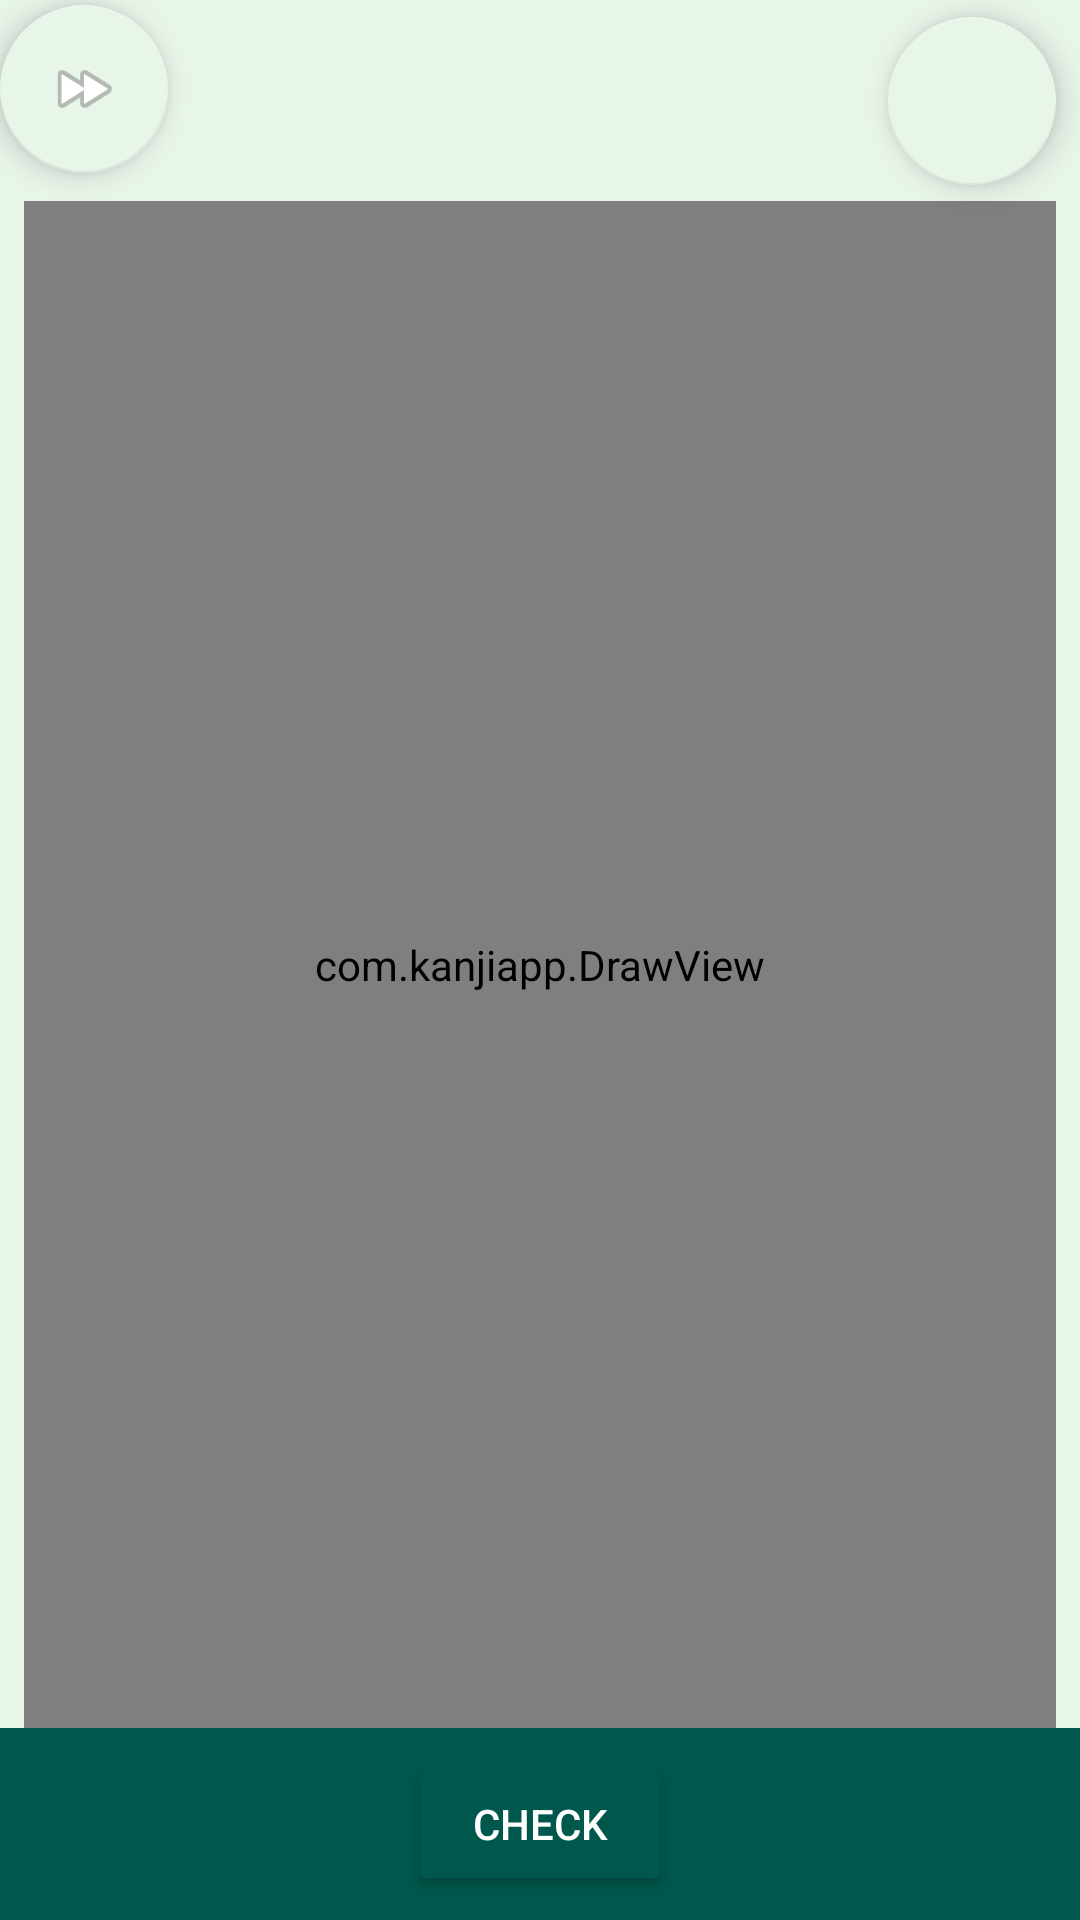

This screen was rendered from an Android layout file. Write that file and the resources it references.
<!-- AndroidManifest.xml: application theme AppTheme -->
<!-- res/layout/activity_main.xml -->
<?xml version="1.0" encoding="utf-8"?>
<androidx.constraintlayout.widget.ConstraintLayout
        xmlns:android="http://schemas.android.com/apk/res/android"
        xmlns:tools="http://schemas.android.com/tools"
        xmlns:app="http://schemas.android.com/apk/res-auto"
        android:layout_width="match_parent"
        android:layout_height="match_parent"
        android:background="@color/colorBackground"
        tools:context=".MainActivity" android:id="@+id/mainLayout">
    <androidx.constraintlayout.widget.Guideline
            android:orientation="horizontal"
            app:layout_constraintGuide_percent="0.9"
            android:layout_width="wrap_content"
            android:layout_height="wrap_content"
            android:id="@+id/guideline"/>
    <TextView
            android:textSize="@dimen/text_large"
            android:layout_width="wrap_content"
            android:layout_height="wrap_content"
            android:id="@+id/signText" app:layout_constraintStart_toStartOf="parent" android:layout_marginLeft="8dp"
            android:layout_marginStart="8dp" app:layout_constraintEnd_toEndOf="parent" android:layout_marginEnd="8dp"
            android:layout_marginRight="8dp" android:layout_marginTop="8dp" app:layout_constraintTop_toTopOf="parent"
            android:textStyle="bold"/>

    <com.kanjiapp.DrawView
            android:id="@+id/draw_view"
            android:layout_width="0dp"
            android:layout_height="0dp"
            app:layout_constraintStart_toStartOf="parent" android:layout_marginLeft="8dp"
            android:layout_marginStart="8dp" app:layout_constraintEnd_toEndOf="parent" android:layout_marginEnd="8dp"
            android:layout_marginRight="8dp" app:layout_constraintTop_toBottomOf="@+id/signText"
            android:background="@android:color/white"
            android:layout_marginTop="16dp"
            app:layout_constraintBottom_toTopOf="@+id/guideline"/>

    <androidx.constraintlayout.widget.ConstraintLayout
            android:layout_width="0dp"
            android:layout_height="0dp" app:layout_constraintEnd_toEndOf="parent"
            app:layout_constraintStart_toStartOf="parent"
            android:background="@color/colorPrimaryDark"
            app:layout_constraintBottom_toBottomOf="parent" android:id="@+id/footerView"
            app:layout_constraintTop_toTopOf="@+id/guideline">

        <Button
                android:text="@string/check"
                style="@style/Button"
                android:layout_width="wrap_content"
                android:layout_height="wrap_content"
                android:id="@+id/checkButton"
                android:layout_marginRight="8dp"
                android:layout_marginEnd="8dp" app:layout_constraintEnd_toEndOf="parent"
                android:layout_marginStart="8dp" app:layout_constraintStart_toStartOf="parent"
                android:layout_marginLeft="8dp" android:layout_marginBottom="8dp"
                app:layout_constraintBottom_toBottomOf="parent" android:layout_marginTop="8dp"
                app:layout_constraintTop_toTopOf="parent"/>
        <ImageButton
                android:layout_width="wrap_content"
                android:layout_height="wrap_content" app:srcCompat="@drawable/ic_refresh_24dp"
                android:id="@+id/refreshButton"
                android:background="@color/colorPrimaryDark" android:layout_marginBottom="8dp"
                app:layout_constraintBottom_toBottomOf="parent" android:layout_marginTop="8dp"
                app:layout_constraintTop_toTopOf="parent" android:layout_marginStart="8dp"
                app:layout_constraintStart_toStartOf="parent" android:layout_marginLeft="8dp"
                tools:ignore="VectorDrawableCompat"/>
        <TextView
                android:text="TextView"
                android:layout_width="wrap_content"
                android:layout_height="wrap_content"
                android:textColor="@android:color/white"
                android:textSize="20sp"
                app:layout_constraintStart_toEndOf="@+id/checkButton"
                app:layout_constraintEnd_toEndOf="parent" android:layout_marginEnd="8dp"
                app:layout_constraintBottom_toBottomOf="parent" android:layout_marginTop="8dp"
                app:layout_constraintTop_toTopOf="parent" android:visibility="invisible" android:id="@+id/kanjiText"/>
    </androidx.constraintlayout.widget.ConstraintLayout>
    <com.google.android.material.floatingactionbutton.FloatingActionButton
            android:layout_width="wrap_content"
            android:layout_height="wrap_content"
            android:clickable="true" app:srcCompat="@drawable/ic_settings"
            android:id="@+id/settingsButton" app:layout_constraintEnd_toEndOf="parent"
            android:layout_marginEnd="8dp" android:layout_marginRight="8dp" android:layout_marginTop="8dp"
            app:layout_constraintTop_toTopOf="parent" android:layout_marginBottom="8dp"
            app:layout_constraintBottom_toTopOf="@+id/draw_view" tools:ignore="VectorDrawableCompat"
            app:backgroundTint="@color/colorBackground"/>
    <com.google.android.material.floatingactionbutton.FloatingActionButton
            android:layout_width="wrap_content"
            android:layout_height="wrap_content"
            app:backgroundTint="@color/colorBackground"
            android:clickable="true" app:srcCompat="@android:drawable/ic_media_ff"
            android:id="@+id/nextButton" app:layout_constraintStart_toStartOf="parent"
            app:layout_constraintTop_toTopOf="parent" android:layout_marginBottom="8dp"
            app:layout_constraintBottom_toTopOf="@+id/draw_view"/>
</androidx.constraintlayout.widget.ConstraintLayout>
<!-- resources referenced by this layout -->
<resources>
  <color name="colorBackground">#E8F5E9</color>
  <color name="colorPrimaryDark">#00574B</color>
  <dimen name="text_large">32sp</dimen>
  <string name="check">Check</string>
  <style name="Button">
          
          <item name="backgroundTint">@color/colorPrimaryDark</item>
          
          <item name="android:textColor">@android:color/white</item>
      </style>
  <style name="AppTheme" parent="Theme.AppCompat.Light.NoActionBar">
          
          <item name="colorPrimary">@color/colorPrimary</item>
          <item name="colorPrimaryDark">@color/colorPrimaryDark</item>
          <item name="colorAccent">@color/colorAccent</item>
      </style>
  <color name="colorPrimary">#008577</color>
  <color name="colorAccent">#F57F17</color>
</resources>
